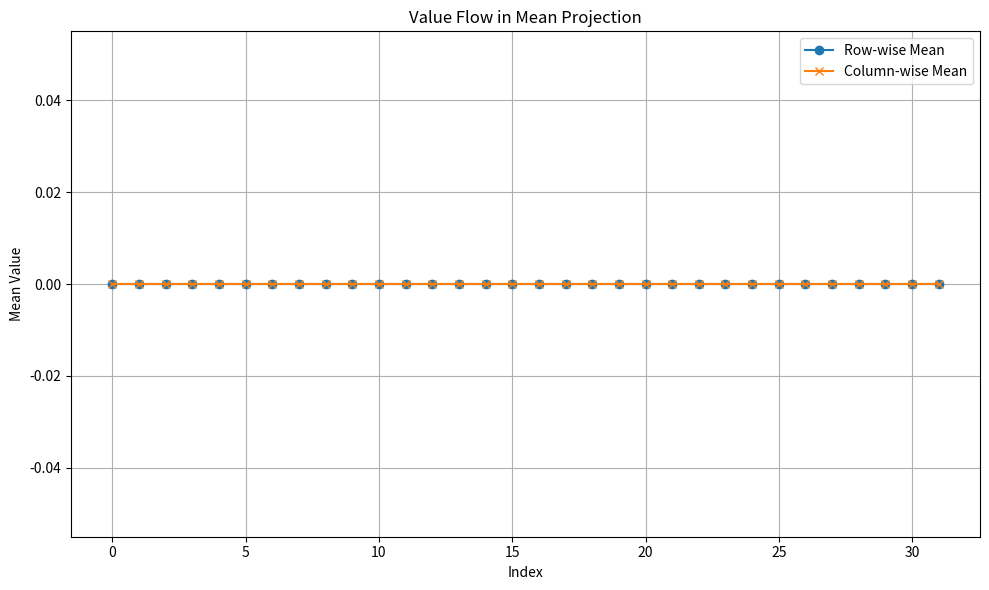

The matplotlib source for this figure:
import matplotlib.pyplot as plt
import numpy as np

# 기존 코드 유지
fft_1 = np.zeros((32, 32, 32))

# 설정값
height, width = 32, 32
x_min = np.random.randint(width // 32, width // 2)
x_max = np.random.randint(width // 2, width - width // 32)
y_min = np.random.randint(height // 32, height // 2)
y_max = np.random.randint(height // 2, height - height // 32)

x_min_2 = np.random.randint(width // 32, x_min + 1)
x_max_2 = np.random.randint(x_max, width - width // 32)
y_min_2 = np.random.randint(height // 32, y_min + 1)
y_max_2 = np.random.randint(y_max, height - height // 32)

matrix_1 = fft_1[x_min:x_max, y_min:y_max]
matrix_2 = fft_1[x_min_2:x_max_2, y_min_2:y_max_2]

B = 0.5
b = np.random.uniform(0, B)
array3 = np.random.uniform(1 - b, 1 + b, size=fft_1.shape)

A = 5
a = np.random.uniform(0, A)
array1 = np.random.uniform(-a, a, size=matrix_1.shape)

fft_1 = fft_1 * array3
fft_1[x_min_2:x_max_2, y_min_2:y_max_2] = matrix_2
fft_1[x_min:x_max, y_min:y_max] = matrix_1 * array1

# 평균값 계산
mean_projection = fft_1.mean(axis=2)  # Z축 평균값

# 선 그래프 시각화
plt.figure(figsize=(10, 6))

# 행별 평균값 흐름
plt.plot(np.arange(mean_projection.shape[0]), mean_projection.mean(axis=1), marker='o', label="Row-wise Mean")

# 열별 평균값 흐름
plt.plot(np.arange(mean_projection.shape[1]), mean_projection.mean(axis=0), marker='x', label="Column-wise Mean")

# 그래프 설정
plt.title("Value Flow in Mean Projection")
plt.xlabel("Index")
plt.ylabel("Mean Value")
plt.legend()
plt.grid(True)
plt.tight_layout()
plt.show()

# 확인용 출력
print(f"x_min: {x_min}, x_max: {x_max}, y_min: {y_min}, y_max: {y_max}")
